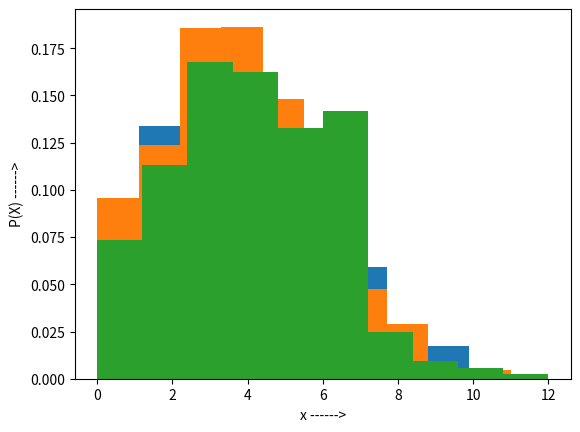

Source code (Python):
import numpy as np
import matplotlib.pyplot as plt
for i in range(3):
    poisson = np.random.poisson(4,1000)
    plt.ylabel("P(X) ------>")
    plt.xlabel("x ------>")
    plt.hist(poisson, density=True)
    np.savetxt("Poisson_Dataset" + str(i), poisson)
    plt.savefig('Phistogram'+str(i)+'.png')
    plt.show()
